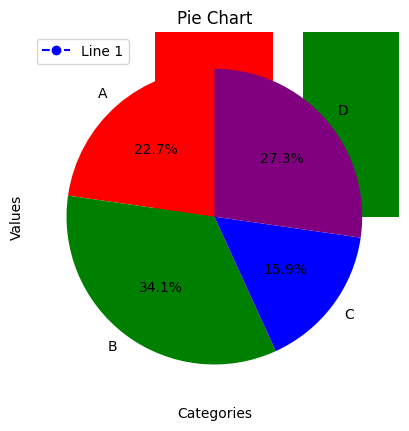
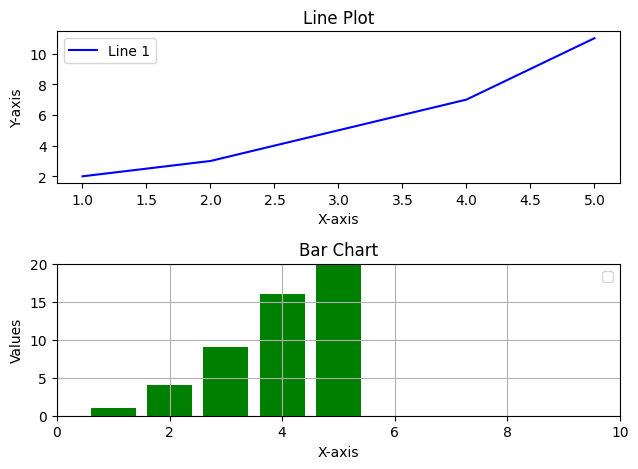

Write Python code to recreate these figures, in order.
# 画图模板示例文件 
import numpy as np                
import matplotlib.pyplot as plt   
plt.rcParams ['font.sans-serif'] = ['Simhei'] #显示中文
plt.rcParams['axes.unicode_minus'] = False # 显示负号

#绘制简单的折线图
# 准备数据
x = [1, 2, 3, 4, 5]
y = [2, 3, 5, 7, 11]
# 绘制折线图
plt.plot(x, y, label="Line 1", color="blue", marker="o", linestyle="--")
# 添加标题和标签
plt.title("Simple Line Plot")
plt.xlabel("X-axis")
plt.ylabel("Y-axis")
# 添加图例
plt.legend()
# 显示图形
plt.show()

#绘制散点图
# 准备数据
x = [1, 2, 3, 4, 5]
y = [2, 3, 5, 7, 11]
# 绘制散点图
plt.scatter(x, y, color="red", marker="*", s=100)  # s 是点的大小
# 添加标题和标签
plt.title("Scatter Plot")
plt.xlabel("X-axis")
plt.ylabel("Y-axis")
# 显示图形
plt.show()

#绘制柱状图
# 准备数据
categories = ["A", "B", "C", "D"]
values = [10, 15, 7, 12]
# 绘制柱状图
plt.bar(categories, values, color=["red", "green", "blue", "purple"])
# 添加标题和标签
plt.title("Bar Chart")
plt.xlabel("Categories")
plt.ylabel("Values")
# 显示图形
plt.show()

#绘制饼图
# 准备数据
labels = ["A", "B", "C", "D"]
sizes = [10, 15, 7, 12]
colors = ["red", "green", "blue", "purple"]
# 绘制饼图
plt.pie(sizes, labels=labels, colors=colors, autopct="%1.1f%%", startangle=90)
# 添加标题
plt.title("Pie Chart")
# 显示图形
plt.show()

#绘制多图（子图）
# 准备数据
x = [1, 2, 3, 4, 5]
y1 = [2, 3, 5, 7, 11]
y2 = [1, 4, 9, 16, 25]
# 创建一个图形和子图
fig, (ax1, ax2) = plt.subplots(2, 1)  # 2 行 1 列的子图
# 在第一个子图中绘制折线图
ax1.plot(x, y1, label="Line 1", color="blue")
ax1.set_title("Line Plot")
ax1.set_xlabel("X-axis")
ax1.set_ylabel("Y-axis")
ax1.legend()
# 在第二个子图中绘制柱状图
ax2.bar(x, y2, color="green")
ax2.set_title("Bar Chart")
ax2.set_xlabel("X-axis")
ax2.set_ylabel("Values")
# 调整子图间距
plt.tight_layout()
# 显示图形
plt.show()

#自定义图形
#添加网格
plt.grid(True)
#设置坐标轴范围
plt.xlim(0, 10)
plt.ylim(0, 20)
#自定义图例位置
plt.legend(loc="upper right")  # 可选位置：best, upper right, upper left, lower left, lower right, right, center left, center right, lower center, upper center, center
#保存图形
plt.savefig("figure.png")  # 保存为 PNG 格式
plt.savefig("figure.pdf")  # 保存为 PDF 格式
